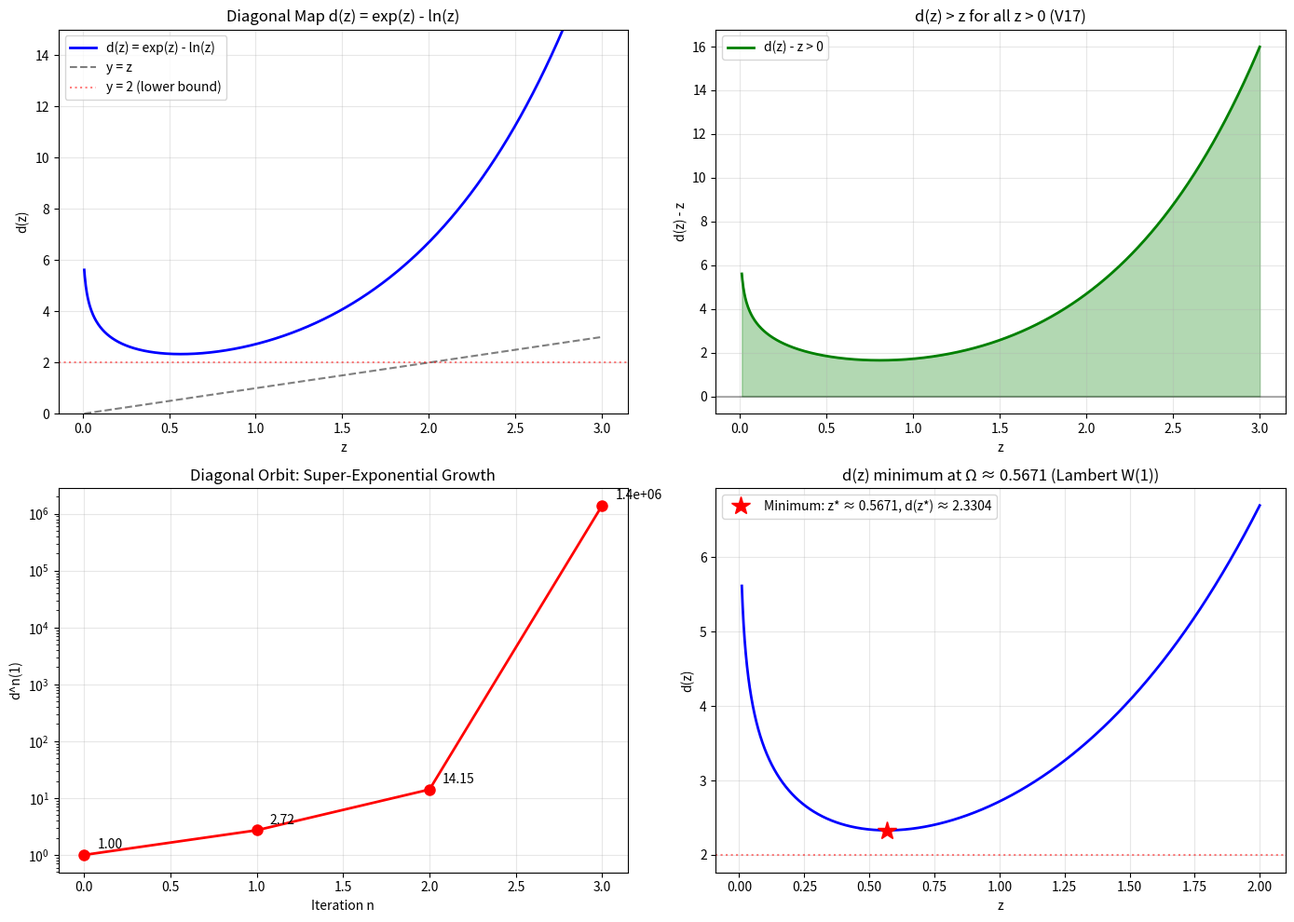

Recreate this plot in Python. (Note: this script raises an exception after producing the figure.)
"""Demo 2: Diagonal Dynamics and Super-Exponential Growth

Shows the iterated diagonal map d^n(z) and its super-exponential growth.
Proves d(d(z)) ≥ d(z) visually and plots the orbit from z₀ = 1.
"""
import numpy as np
import matplotlib.pyplot as plt

def diag(z):
    return np.exp(z) - np.log(np.abs(z) + 1e-300)

# Diagonal function plot
z = np.linspace(0.01, 3, 1000)
d_vals = np.exp(z) - np.log(z)

fig, axes = plt.subplots(2, 2, figsize=(14, 10))

# Plot 1: d(z) vs z
axes[0,0].plot(z, d_vals, 'b-', linewidth=2, label='d(z) = exp(z) - ln(z)')
axes[0,0].plot(z, z, 'k--', alpha=0.5, label='y = z')
axes[0,0].axhline(y=2, color='r', linestyle=':', alpha=0.5, label='y = 2 (lower bound)')
axes[0,0].set_xlabel('z'); axes[0,0].set_ylabel('d(z)')
axes[0,0].set_title('Diagonal Map d(z) = exp(z) - ln(z)')
axes[0,0].legend(); axes[0,0].set_ylim(0, 15)
axes[0,0].grid(True, alpha=0.3)

# Plot 2: d(z) - z > 0 (always above identity)
axes[0,1].fill_between(z, d_vals - z, 0, alpha=0.3, color='green')
axes[0,1].plot(z, d_vals - z, 'g-', linewidth=2, label='d(z) - z > 0')
axes[0,1].axhline(y=0, color='k', linestyle='-', alpha=0.3)
axes[0,1].set_xlabel('z'); axes[0,1].set_ylabel('d(z) - z')
axes[0,1].set_title('d(z) > z for all z > 0 (V17)')
axes[0,1].legend()
axes[0,1].grid(True, alpha=0.3)

# Plot 3: Iterated orbit from z₀ = 1
orbit = [1.0]
for i in range(5):
    try:
        next_val = np.exp(orbit[-1]) - np.log(orbit[-1])
        if next_val > 1e15:
            break
        orbit.append(next_val)
    except:
        break

axes[1,0].semilogy(range(len(orbit)), orbit, 'ro-', linewidth=2, markersize=8)
axes[1,0].set_xlabel('Iteration n'); axes[1,0].set_ylabel('d^n(1)')
axes[1,0].set_title('Diagonal Orbit: Super-Exponential Growth')
axes[1,0].grid(True, alpha=0.3)
for i, v in enumerate(orbit):
    axes[1,0].annotate(f'{v:.2f}' if v < 1000 else f'{v:.1e}',
                       (i, v), textcoords="offset points", xytext=(10, 5))

# Plot 4: Minimum location (Omega constant)
z_fine = np.linspace(0.01, 2, 10000)
d_fine = np.exp(z_fine) - np.log(z_fine)
min_idx = np.argmin(d_fine)
z_min = z_fine[min_idx]
d_min = d_fine[min_idx]

axes[1,1].plot(z_fine, d_fine, 'b-', linewidth=2)
axes[1,1].plot(z_min, d_min, 'r*', markersize=15,
               label=f'Minimum: z* ≈ {z_min:.4f}, d(z*) ≈ {d_min:.4f}')
axes[1,1].axhline(y=2, color='r', linestyle=':', alpha=0.5)
axes[1,1].set_xlabel('z'); axes[1,1].set_ylabel('d(z)')
axes[1,1].set_title(f'd(z) minimum at Ω ≈ {z_min:.4f} (Lambert W(1))')
axes[1,1].legend()
axes[1,1].grid(True, alpha=0.3)

plt.tight_layout()
plt.savefig('/workspace/request-project/EML/EMLv17Research/demos/diagonal_dynamics.png', dpi=150)
plt.close()
print(f"Demo 2 complete. Omega constant ≈ {z_min:.6f}, d(Ω) ≈ {d_min:.6f}")
print(f"Orbit: {orbit}")
